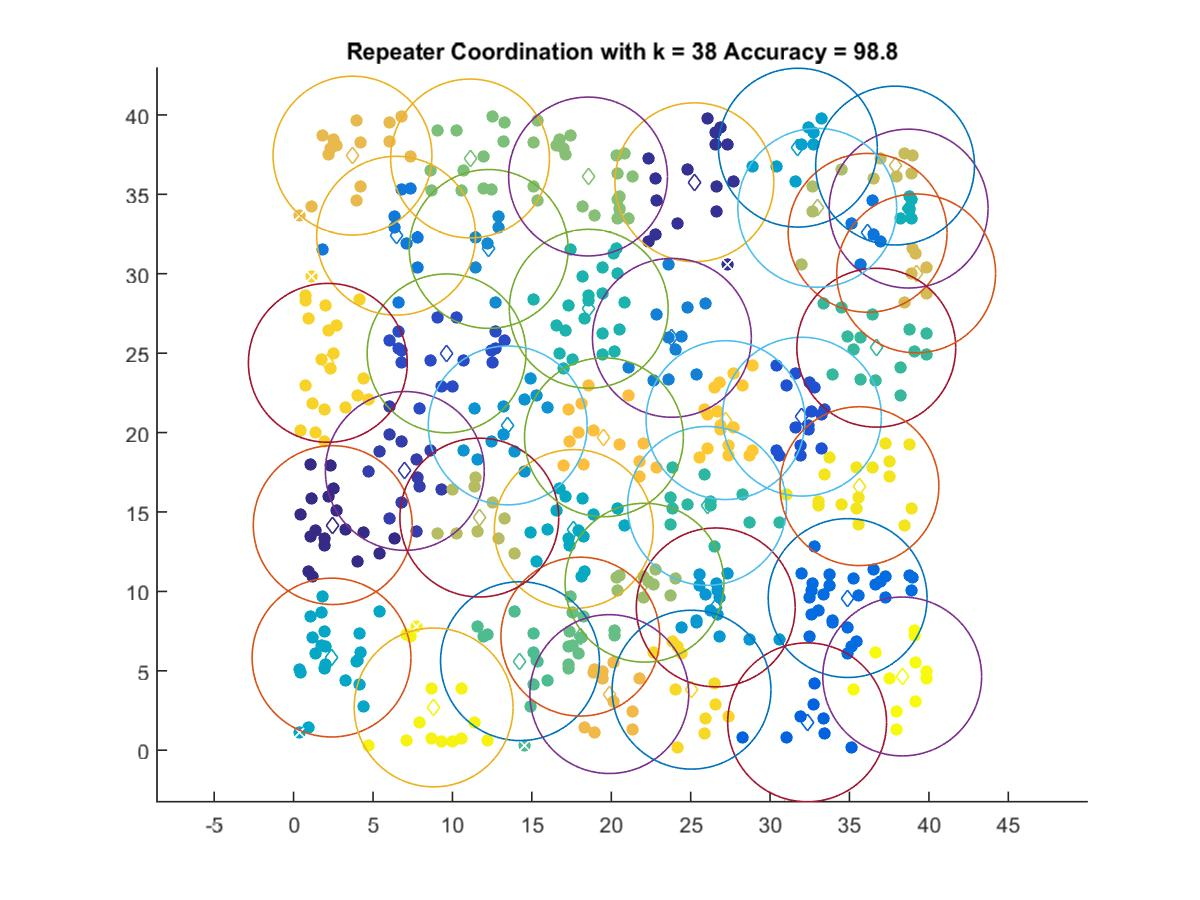

The data file committed next to this chart (first rows):
2.4629, 14.174
25.23, 35.76
7.003, 17.59
9.631, 24.99
32.01, 21
32.33, 1.755
34.88, 9.581
36.14, 32.58
6.455, 32.4
23.82, 25.96
12.28, 31.56
13.48, 20.45
26.58, 8.992
31.75, 37.94
2.387, 5.834
17.64, 13.93
38.72, 34.1
18.58, 27.8
26.03, 15.38
36.69, 25.34
14.25, 5.607
18.05, 7.152
11.11, 37.26
18.54, 36.12
22.09, 10.55
32.97, 34.15
11.69, 14.65
37.87, 36.81
39.2, 30.02
3.707, 37.44
19.88, 3.534
19.54, 19.7
27.2, 20.78
2.155, 24.39
25.05, 3.811
35.63, 16.63
8.815, 2.694
38.32, 4.643
